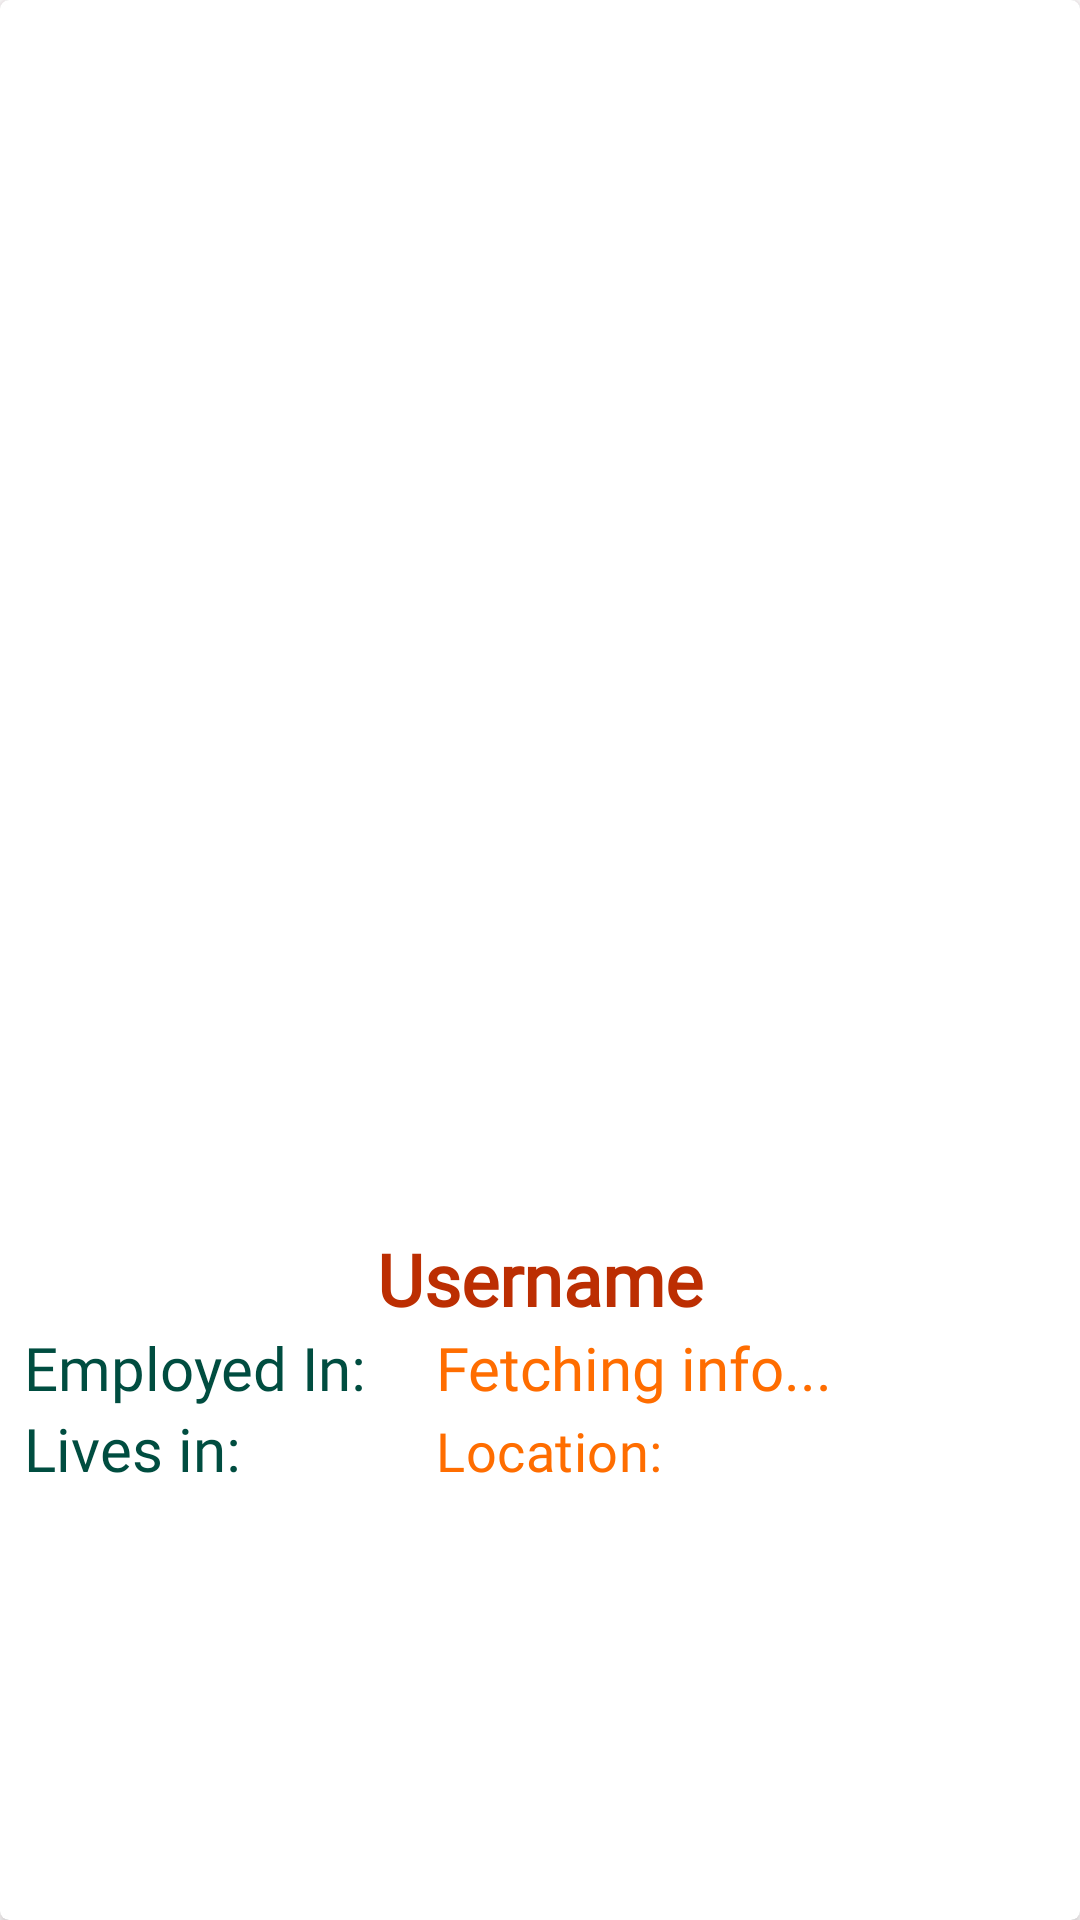

Reconstruct the res/layout file that produces this screen, plus the resources it refers to.
<!-- AndroidManifest.xml: application theme Theme.JodiMilan -->
<!-- res/layout/people_profile_card.xml -->
<?xml version="1.0" encoding="utf-8"?>
<com.google.android.material.card.MaterialCardView xmlns:android="http://schemas.android.com/apk/res/android"
    xmlns:app="http://schemas.android.com/apk/res-auto"
    android:id="@+id/productcombinations"
    android:layout_width="wrap_content"
    android:layout_height="wrap_content"
    android:outlineAmbientShadowColor="@color/purple_500"
    app:cardBackgroundColor="@android:color/white"
    app:cardCornerRadius="3dp"
    app:cardElevation="3dp">

    <LinearLayout
        android:layout_width="match_parent"
        android:layout_height="wrap_content"
        android:background="@android:color/transparent"
        android:orientation="vertical">

        <RelativeLayout
            android:layout_width="wrap_content"
            android:layout_height="wrap_content">

            <ImageView
                android:id="@+id/combinationImage"
                android:layout_width="match_parent"
                android:scaleType="fitCenter"
                android:src="@drawable/default_photo"
                android:layout_marginTop="2dp"
                android:layout_height="400dp"
                />

        </RelativeLayout>

        <RelativeLayout
            android:layout_width="match_parent"
            android:layout_height="wrap_content">

            <LinearLayout
                android:layout_width="match_parent"
                android:layout_height="wrap_content"
                android:gravity="center"
                android:orientation="vertical"
                android:padding="8dp">

                <TextView
                    android:id="@+id/combination_title"
                    android:layout_width="match_parent"
                    android:layout_height="wrap_content"
                    android:text="@string/product_title"
                    android:textStyle="bold"
                    android:gravity="center"
                    android:textColor="@color/dark_brown"
                    android:fontFamily="@font/catamaran"
                    android:textSize="24sp" />

                <LinearLayout
                    android:layout_width="match_parent"
                    android:layout_height="wrap_content"
                    android:orientation="horizontal"
                    android:weightSum="3"
                    >
                    <TextView
                        android:id="@+id/employed_in_text"
                        android:layout_width="0dp"
                        android:layout_height="wrap_content"
                        android:text="Employed In: "
                        android:layout_weight="1.2"
                        android:fontFamily="@font/catamaran"
                        android:textSize="20sp"
                        android:textColor="@color/dark_green"
                        />
                    <TextView
                        android:id="@+id/product_validity"
                        android:layout_width="0dp"
                        android:layout_height="wrap_content"
                        android:text="Fetching info..."
                        android:textColor="@color/dark_orange"

                        android:layout_weight="1.8"
                        android:fontFamily="@font/catamaran"
                        android:textAlignment="textStart"
                        android:textSize="20sp" />
                </LinearLayout>

                <LinearLayout
                    android:layout_width="match_parent"
                    android:layout_height="wrap_content"
                    android:orientation="horizontal"
                    android:weightSum="3"
                    >

                    <TextView
                        android:id="@+id/lives_in_text"
                        android:layout_width="0dp"
                        android:layout_height="wrap_content"
                        android:layout_weight="1.2"
                        android:fontFamily="@font/catamaran"
                        android:text="Lives in: "
                        android:textColor="@color/dark_green"
                        android:textSize="20sp" />

                    <TextView
                        android:id="@+id/combinationPrice"
                        android:layout_width="0dp"
                        android:layout_height="wrap_content"
                        android:layout_weight="1.8"
                        android:fontFamily="@font/catamaran"
                        android:text="Location: "
                        android:textAlignment="textStart"
                        android:textAppearance="?attr/textAppearanceSubtitle1"
                        android:textColor="@color/dark_orange"
                        android:textSize="18sp" />
                </LinearLayout>
            </LinearLayout>

        </RelativeLayout>
    </LinearLayout>
</com.google.android.material.card.MaterialCardView>
<!-- resources referenced by this layout -->
<resources>
  <color name="dark_brown">#BC2E02</color>
  <color name="dark_green">#004d40</color>
  <color name="dark_orange">#ff6d00</color>
  <color name="purple_500">#E91E63</color>
  <string name="product_title">Username</string>
  <style name="Theme.JodiMilan" parent="Theme.MaterialComponents.DayNight.NoActionBar">
          
          <item name="colorPrimary">@color/purple_500</item>
          <item name="colorPrimaryVariant">@color/purple_700</item>
          <item name="colorOnPrimary">@color/white</item>
          
          <item name="colorSecondary">@color/teal_200</item>
          <item name="colorSecondaryVariant">@color/teal_700</item>
          <item name="colorOnSecondary">@color/black</item>
          
          <item name="android:statusBarColor" tools:targetApi="l">?attr/colorPrimaryVariant</item>
          
      </style>
  <color name="purple_700">#E91E63</color>
  <color name="white">#FFFFFFFF</color>
  <color name="teal_200">#E91E63</color>
  <color name="teal_700">#FF018786</color>
  <color name="black">#FF000000</color>
</resources>
